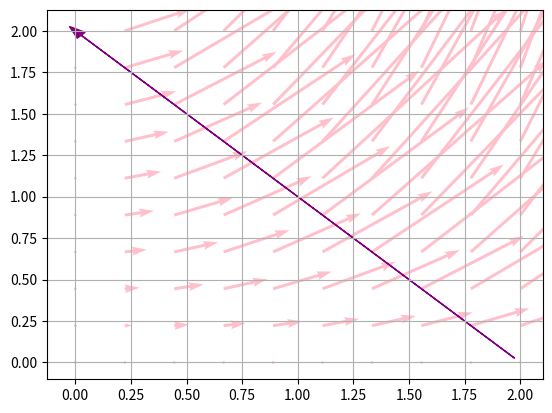

Reproduce this figure in Python.
from mpl_toolkits.mplot3d import axes3d
import matplotlib.pyplot as plt
import numpy as np

X, Y = np.meshgrid(np.linspace(2,0,10),np.linspace(0,2,10))

U = X*Y
V = (X**2)*(Y**2)

plt.quiver(X,Y,U,V,color='pink',angles='xy', scale_units = 'xy', scale = 1.5)
plt.arrow(2,0,-2,2,color='purple',shape='full',length_includes_head=True,head_width = .05,head_starts_at_zero = True)

plt.grid()
plt.show()